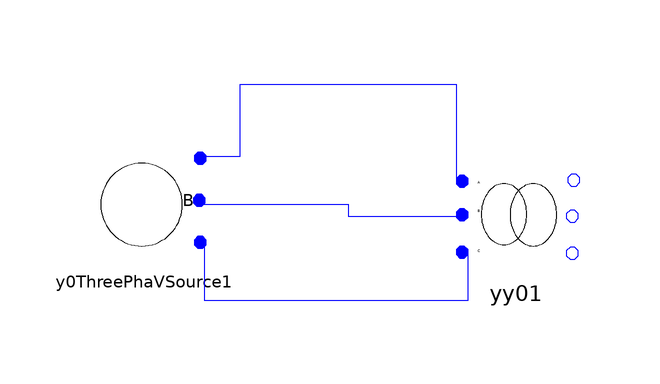

Above is the diagram view of the following Modelica model: its components placed by their Placement annotations and its connect equations drawn as lines.

model testThreePhaTrfmYy0
      Basic.ThreePhaseTransformer.GrYGrY yy01(N1 = 12.47, N2 = 4.16, Rp = 0.01, Sb = 6000, Vb = 4.16, Xp = 0.06) annotation(Placement(visible = true, transformation(origin = {-10, 12}, extent = {{-10, -10}, {10, 10}}, rotation = 0)));
      Basic.ThreePhaseVoltageSource.Y0ThreePhaVSource y0ThreePhaVSource1(Vangle2 = -2 * Modelica.Constants.pi / 3, Vangle3 = 2 * Modelica.Constants.pi / 3, Vmag1 = 12470 / sqrt(3), Vmag2 = 12470 / sqrt(3), Vmag3 = 12470 / sqrt(3)) annotation(Placement(visible = true, transformation(origin = {-72, 14}, extent = {{-10, -10}, {10, 10}}, rotation = 0)));
    equation
      connect(y0ThreePhaVSource1.pin3, yy01.pin2) annotation(Line(points = {{-62, 8}, {-62, 8}, {-62, -2}, {-18, -2}, {-18, 6}, {-18, 6}}, color = {0, 0, 255}));
      connect(y0ThreePhaVSource1.pin2, yy01.pin1) annotation(Line(points = {{-62, 14}, {-38, 14}, {-38, 12}, {-18, 12}, {-18, 12}}, color = {0, 0, 255}));
      connect(y0ThreePhaVSource1.pin1, yy01.pin) annotation(Line(points = {{-62, 22}, {-56, 22}, {-56, 34}, {-20, 34}, {-20, 18}, {-18, 18}}, color = {0, 0, 255}));
    end testThreePhaTrfmYy0;